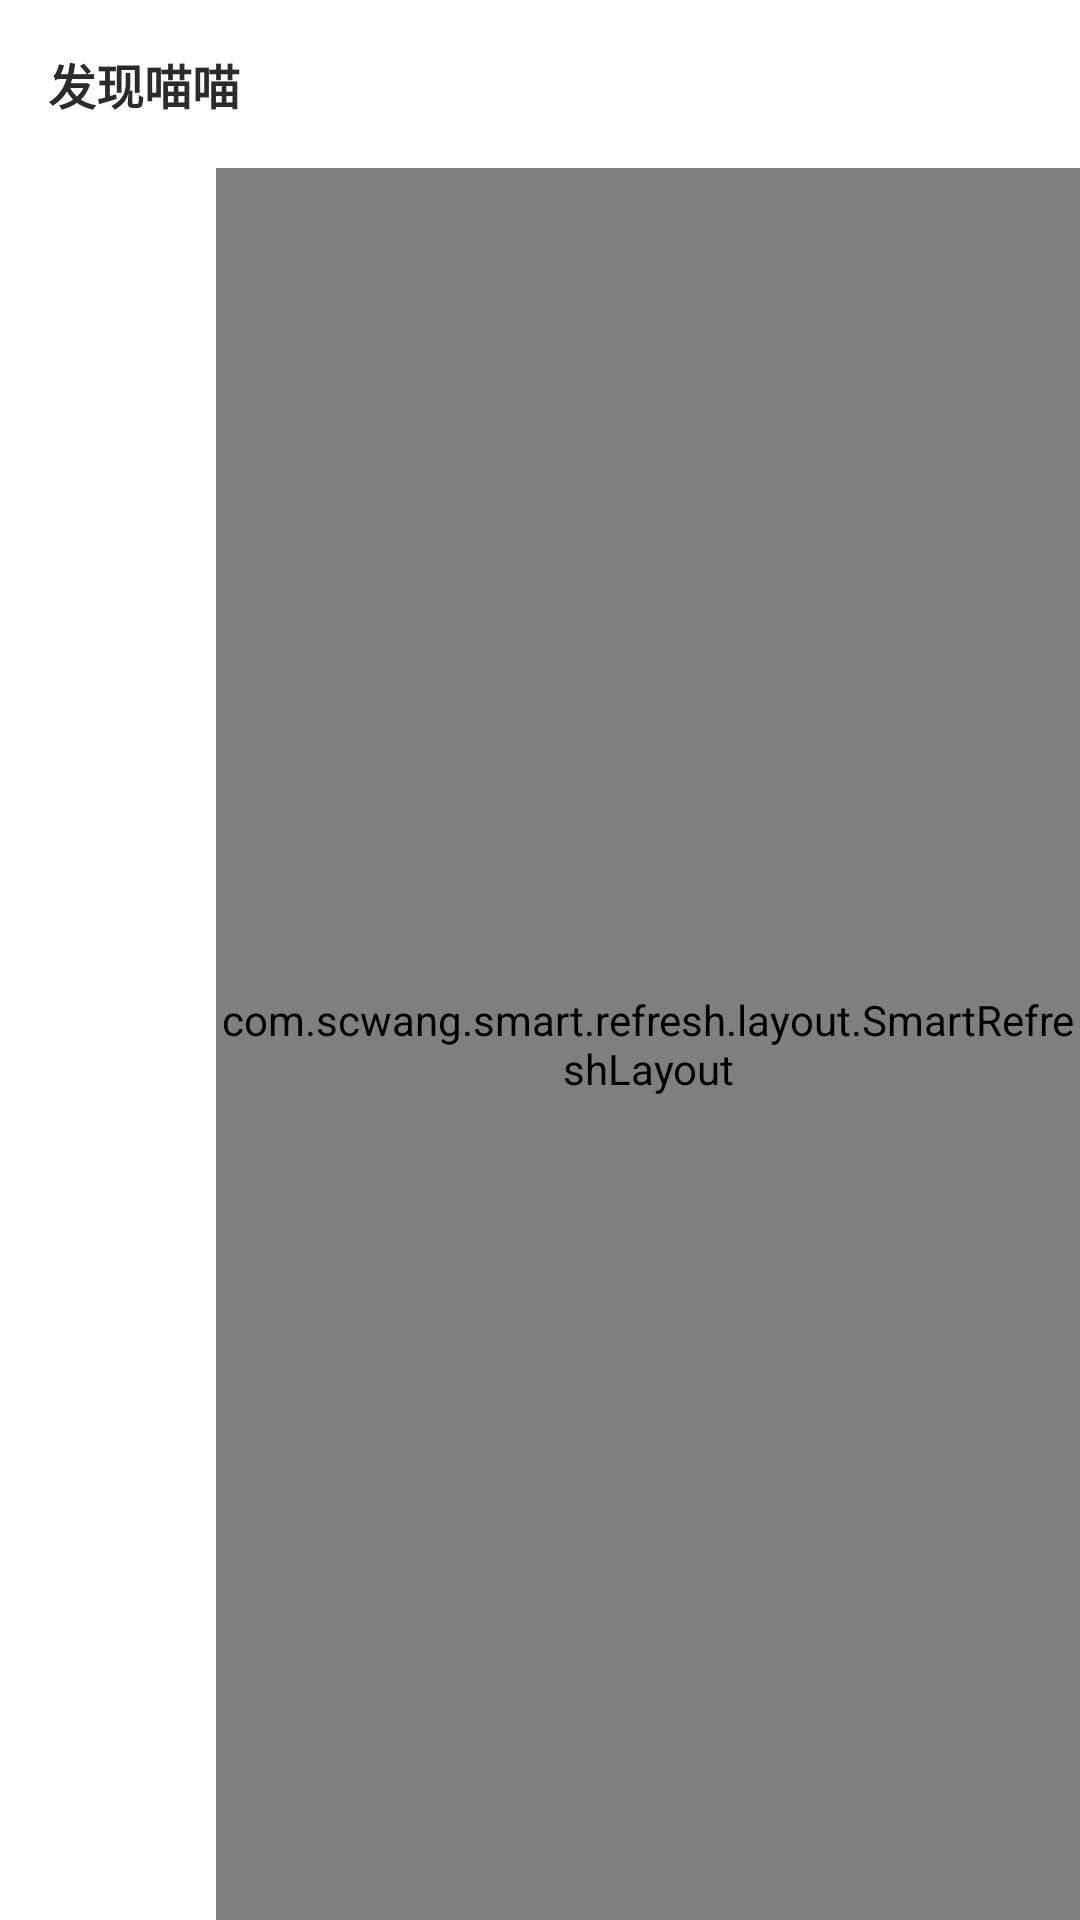

This screen was rendered from an Android layout file. Write that file and the resources it references.
<!-- AndroidManifest.xml: application theme Theme.Menu -->
<!-- res/layout/fragment_tow.xml -->
<?xml version="1.0" encoding="utf-8"?>
<RelativeLayout xmlns:android="http://schemas.android.com/apk/res/android"
    android:layout_width="match_parent"
    android:layout_height="match_parent">
    <include layout="@layout/ui_f23_bar"/>
    <LinearLayout
        android:layout_width="match_parent"
        android:layout_height="match_parent"
        android:orientation="horizontal"
        android:layout_below="@id/m_f2_re1">
        <androidx.recyclerview.widget.RecyclerView
            android:layout_width="0dp"
            android:layout_height="match_parent"
            android:layout_weight="2"
            android:id="@+id/m_f2_recycler"/>
        <LinearLayout
            android:layout_width="0dp"
            android:layout_height="match_parent"
            android:layout_weight="8">
            <include layout="@layout/ui_recycler" />
        </LinearLayout>

    </LinearLayout>
</RelativeLayout>
<!-- res/layout/ui_f23_bar.xml (included above) -->
<?xml version="1.0" encoding="utf-8"?>
<com.google.android.material.appbar.AppBarLayout xmlns:android="http://schemas.android.com/apk/res/android"
    android:layout_width="match_parent"
    android:layout_height="wrap_content"
    android:background="@color/white"
    android:orientation="vertical"
    android:id="@+id/m_f2_re1"
    xmlns:app="http://schemas.android.com/apk/res-auto">

    <androidx.appcompat.widget.Toolbar
        android:layout_width="match_parent"
        android:layout_height="wrap_content"
        app:contentInsetStart="0dp"
        app:navigationIcon="@null">
        <LinearLayout
            android:layout_width="match_parent"
            android:layout_height="match_parent"
            android:orientation="vertical">

            <View
                android:id="@+id/m_f2_view"
                android:layout_width="match_parent"
                android:layout_height="0dp" />


            <LinearLayout
                android:id="@+id/m_f2_lin1"
                android:layout_width="match_parent"
                android:layout_height="?actionBarSize"
                android:gravity="center_vertical"
                android:orientation="horizontal">

                <TextView
                    android:id="@+id/m_f2_text1"
                    android:layout_width="0dp"
                    android:layout_height="wrap_content"
                    android:layout_marginStart="16dp"
                    android:layout_weight="1"
                    android:src="@drawable/ic_search"
                    android:text="@string/app_f3_title"
                    android:textColor="@color/black"
                    android:textSize="16sp"
                    android:theme="@style/index_text_bottom3" />


                <ImageView
                    android:id="@+id/m_f2_image1"
                    android:layout_width="?actionBarSize"
                    android:layout_height="match_parent"
                    android:layout_marginEnd="16dp"
                    android:padding="19dp"
                    android:src="@drawable/ic_search_d" />
            </LinearLayout>


        </LinearLayout>



    </androidx.appcompat.widget.Toolbar>

</com.google.android.material.appbar.AppBarLayout>
<!-- res/layout/ui_recycler.xml (included above) -->
<?xml version="1.0" encoding="utf-8"?>
<com.scwang.smart.refresh.layout.SmartRefreshLayout xmlns:android="http://schemas.android.com/apk/res/android"
    xmlns:app="http://schemas.android.com/apk/res-auto"
    android:id="@+id/ui_refreshLayout"
    android:layout_width="match_parent"
    android:layout_height="match_parent"
    android:background="@android:color/transparent">

    

    <pl.droidsonroids.gif.GifImageView
        android:id="@+id/gifView"
        android:layout_width="match_parent"
        android:layout_height="match_parent"
        android:src="@drawable/ic_load"
        app:layout_srlBackgroundColor="@android:color/transparent"
        app:layout_srlSpinnerStyle="Translate"
        android:padding="26dp"/>


    <androidx.recyclerview.widget.RecyclerView
        android:id="@+id/ui_recycler"
        android:layout_width="match_parent"
        android:layout_height="match_parent"
        android:overScrollMode="never"
        android:background="@android:color/transparent"/>

    <com.scwang.smart.refresh.footer.ClassicsFooter
        android:layout_width="match_parent"
        android:layout_height="wrap_content" />
</com.scwang.smart.refresh.layout.SmartRefreshLayout>
<!-- resources referenced by this layout -->
<resources>
  <color name="black">#FF2B2B2B</color>
  <color name="white">#FFFFFFFF</color>
  <!-- drawable ic_load: gif bitmap (drawable, 11860 bytes) -->
  <!-- drawable ic_search: vector/xml drawable (drawable, 4714 chars, omitted) -->
  <string name="app_f3_title">发现喵喵</string>
  <style name="index_text_bottom3" parent="index_text_bottom1">
          <item name="android:textColor">@color/black</item>
      </style>
  <style name="Theme.Menu" parent="Theme.MaterialComponents.DayNight.NoActionBar">
          
          <item name="colorPrimary">@color/purple</item>
          <item name="colorPrimaryVariant">@color/white</item>
          <item name="colorOnPrimary">@color/white</item>
          
          <item name="colorSecondary">@color/purple</item>
          <item name="colorSecondaryVariant">@color/purple</item>
          <item name="colorOnSecondary">@color/black</item>
          
          <item name="android:statusBarColor" tools:targetApi="l">?attr/colorPrimaryVariant</item>
          
      </style>
  <style name="index_text_bottom1">
          <item name="android:textSize">14sp</item>
          <item name="android:textColor">@color/purple</item>
          <item name="android:textStyle">bold</item>
      </style>
  <color name="purple">#FFF6B2B1</color>
</resources>
